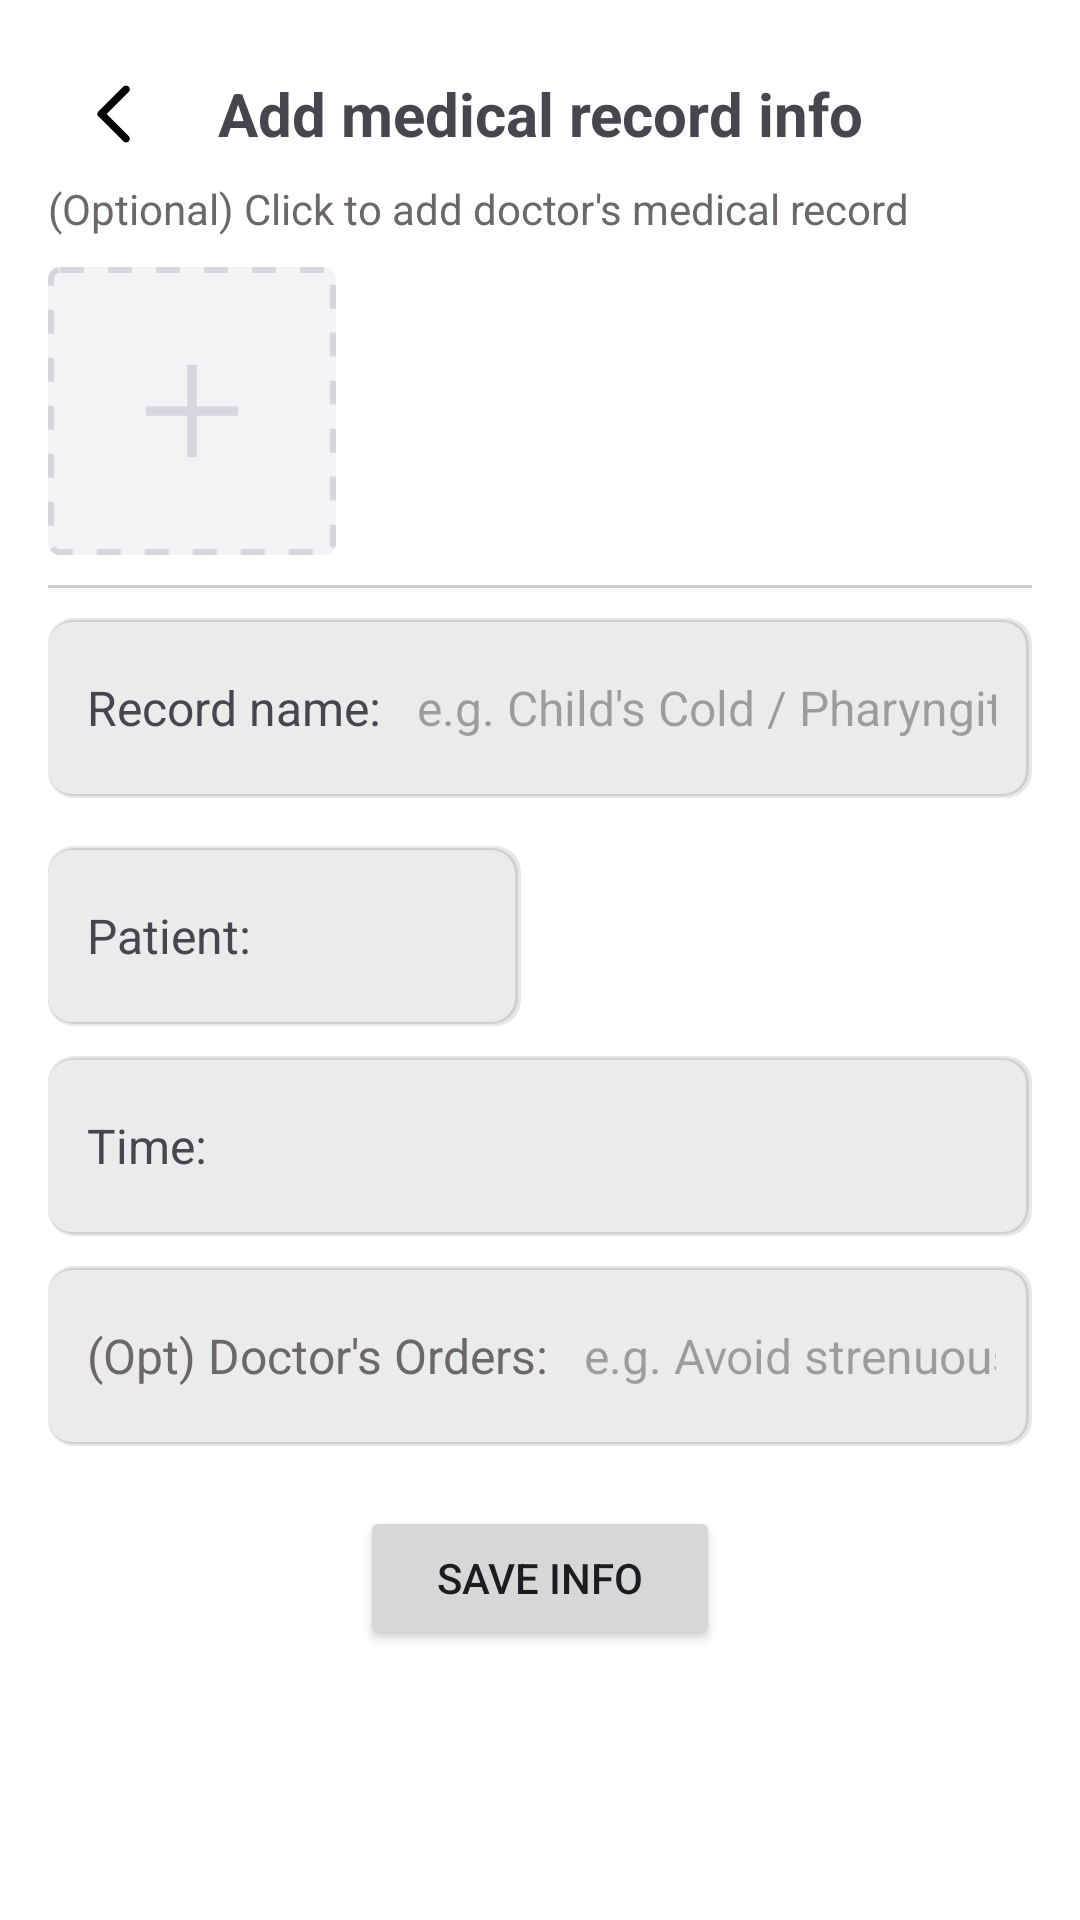

Produce the Android XML layout that renders to this screen, including the resource entries it uses.
<!-- AndroidManifest.xml: application theme Theme.MediCare -->
<!-- res/layout/activity_add_record.xml -->
<?xml version="1.0" encoding="utf-8"?>
<ScrollView xmlns:android="http://schemas.android.com/apk/res/android"
    android:layout_width="match_parent"
    android:layout_height="match_parent"
    android:background="#FFFFFF">

    <LinearLayout
        android:layout_width="match_parent"
        android:layout_height="match_parent"
        android:background="#FFFFFF"
        android:orientation="vertical"
        android:padding="16dp">

        <LinearLayout
            android:layout_width="match_parent"
            android:layout_height="wrap_content"
            android:gravity="center_vertical|center_horizontal"
            android:orientation="horizontal">

            <ImageButton
                style="?android:attr/buttonBarStyle"
                android:id="@+id/buttonBackMain"
                android:layout_width="wrap_content"
                android:layout_height="wrap_content"
                android:contentDescription="@string/back"
                android:padding="10dp"
                android:src="@drawable/calendar_ic_arrow_left" />

            <TextView
                android:layout_width="0dp"
                android:layout_height="wrap_content"
                android:layout_weight="1"
                android:gravity="center"
                android:text="@string/addMedicalRecordInfo"
                android:textSize="20sp"
                android:textStyle="bold" />

            <ImageButton
                android:layout_width="wrap_content"
                android:layout_height="wrap_content"
                android:background="@android:color/white"
                android:contentDescription="@string/placeholder"
                android:padding="10dp"
                android:src="@drawable/calendar_ic_arrow_left"
                android:visibility="invisible" />
        </LinearLayout>

        <LinearLayout
            android:layout_width="match_parent"
            android:layout_height="wrap_content"
            android:orientation="vertical"
            android:layout_marginBottom="10dp">

            <TextView
                android:layout_width="match_parent"
                android:layout_height="wrap_content"
                android:text="@string/medicalRecordPhotoHint"
                android:textColor="@color/theme_gray_note"/>

            <ImageButton
                style="?android:attr/buttonBarStyle"
                android:id="@+id/buttonAddPicture"
                android:layout_width="wrap_content"
                android:layout_height="wrap_content"
                android:layout_marginTop="10dp"
                android:src="@drawable/ic_add_picture" />
        </LinearLayout>

        
        <View
            android:layout_width="match_parent"
            android:layout_height="1dp"
            android:background="#CCCCCC" />

        
        <LinearLayout
            style="@style/CustomInputStyle"
            android:layout_width="match_parent"
            android:layout_height="60dp"
            android:layout_marginTop="10dp"
            android:orientation="horizontal"
            android:gravity="center"
            android:background="@drawable/rounded_gray_background">
            <Space
                android:layout_width="13dp"
                android:layout_height="wrap_content" />
            <TextView
                android:layout_width="wrap_content"
                android:layout_height="wrap_content"
                android:text="@string/medicalRecordName"
                android:textSize="16sp"/>
            <EditText
                android:id="@+id/editTextRecordName"
                android:layout_width="0dp"
                android:layout_height="wrap_content"
                android:layout_weight="1"
                android:padding="12dp"
                android:inputType="text"
                android:textSize="16sp"
                android:hint="@string/medicalRecordNameExample"
                android:backgroundTint="@android:color/transparent"/>
        </LinearLayout>

        
        <LinearLayout
            android:layout_width="match_parent"
            android:layout_height="wrap_content"
            android:orientation="horizontal"
            android:layout_marginTop="16dp">

            
            <LinearLayout
                style="@style/CustomInputStyle"
                android:layout_weight="1"
                android:layout_height="60dp"
                android:gravity="center"
                android:orientation="horizontal"
                android:background="@drawable/rounded_gray_background">
                <Space
                    android:layout_width="13dp"
                    android:layout_height="wrap_content" />
                <TextView
                    android:layout_width="wrap_content"
                    android:layout_height="wrap_content"
                    android:text="@string/patient"
                    android:textSize="16sp"/>
                <EditText
                    android:id="@+id/editTextPatientName"
                    android:layout_width="0dp"
                    android:layout_height="wrap_content"
                    android:layout_weight="1"
                    android:padding="12dp"
                    android:inputType="text"
                    android:textSize="16sp"
                    android:backgroundTint="@android:color/transparent"/>
            </LinearLayout>

            <Space
                android:layout_width="13dp"
                android:layout_height="wrap_content" />

            
            <LinearLayout
                style="@style/CustomInputStyle"
                android:layout_weight="1"
                android:layout_height="60dp"
                android:gravity="center"
                android:orientation="horizontal"
                android:visibility="invisible"/>
        </LinearLayout>

        
        <LinearLayout
            style="@style/CustomInputStyle"
            android:layout_width="match_parent"
            android:layout_height="60dp"
            android:layout_marginTop="10dp"
            android:orientation="horizontal"
            android:gravity="center"
            android:background="@drawable/rounded_gray_background">
            <Space
                android:layout_width="13dp"
                android:layout_height="wrap_content" />
            <TextView
                android:layout_width="wrap_content"
                android:layout_height="wrap_content"
                android:text="@string/timeWithExample"
                android:textSize="16sp"/>
            <EditText
                android:id="@+id/editTextRecordTime"
                android:layout_width="0dp"
                android:layout_height="wrap_content"
                android:layout_weight="1"
                android:padding="12dp"
                android:inputType="text"
                android:textSize="16sp"
                android:backgroundTint="@android:color/transparent"/>
        </LinearLayout>

        
        <LinearLayout
            style="@style/CustomInputStyle"
            android:layout_width="match_parent"
            android:layout_height="60dp"
            android:layout_marginTop="10dp"
            android:orientation="horizontal"
            android:gravity="center"
            android:background="@drawable/rounded_gray_background">
            <Space
                android:layout_width="13dp"
                android:layout_height="wrap_content" />
            <TextView
                android:layout_width="wrap_content"
                android:layout_height="wrap_content"
                android:text="@string/optionalDoctorsOrder"
                android:textColor="@color/theme_gray_note"
                android:textSize="16sp"/>
            <EditText
                android:id="@+id/editTextAdvice"
                android:layout_width="0dp"
                android:layout_height="wrap_content"
                android:layout_weight="1"
                android:padding="12dp"
                android:inputType="text"
                android:textSize="16sp"
                android:hint="@string/doctorsOrderExample"
                android:backgroundTint="@android:color/transparent"/>
        </LinearLayout>

        
        <Button
            android:id="@+id/buttonSaveRecord"
            android:layout_width="120dp"
            android:layout_height="wrap_content"
            android:layout_marginTop="20dp"
            android:layout_gravity="center_horizontal"
            android:text="@string/saveInfo" />

    </LinearLayout>
</ScrollView>
<!-- resources referenced by this layout -->
<resources>
  <color name="theme_gray_note">#6C6868</color>
  <!-- drawable calendar_ic_arrow_left (drawable) -->
  <vector xmlns:android="http://schemas.android.com/apk/res/android"
      android:width="24dp"
      android:height="24dp"
      android:viewportWidth="24"
      android:viewportHeight="24"
      android:autoMirrored="true">
      <group>
          <clip-path android:pathData="M0,0h24v24h-24z" />
          <path
              android:fillColor="#000000"
              android:pathData="M15.125,21.1L6.7,12.7C6.6,12.6 6.529,12.492 6.488,12.375C6.446,12.258 6.425,12.133 6.425,12C6.425,11.867 6.446,11.742 6.488,11.625C6.529,11.508 6.6,11.4 6.7,11.3L15.125,2.875C15.358,2.642 15.65,2.525 16,2.525C16.35,2.525 16.65,2.65 16.9,2.9C17.15,3.15 17.275,3.442 17.275,3.775C17.275,4.108 17.15,4.4 16.9,4.65L9.55,12L16.9,19.35C17.133,19.583 17.25,19.871 17.25,20.212C17.25,20.554 17.125,20.85 16.875,21.1C16.625,21.35 16.333,21.475 16,21.475C15.667,21.475 15.375,21.35 15.125,21.1Z" />
      </group>
  </vector>
  <!-- drawable rounded_gray_background (drawable) -->
  <?xml version="1.0" encoding="utf-8"?>
  <layer-list xmlns:android="http://schemas.android.com/apk/res/android">
      
      <item>
          <shape android:shape="rectangle">
              <padding
                  android:bottom="0.8dp"
                  android:left="0dp"
                  android:right="1dp"
                  android:top="0.8dp" />
              <solid android:color="#18000000" />
              <corners android:radius="8.5dp" />
          </shape>
      </item>
      <item>
          <shape android:shape="rectangle">
              <padding
                  android:bottom="0.8dp"
                  android:left="0dp"
                  android:right="1dp"
                  android:top="0.8dp" />
              <solid android:color="#19000000" />
              <corners android:radius="8.5dp" />
          </shape>
      </item>
  
      
      <item>
          <shape android:shape="rectangle">
              <solid android:color="@color/theme_light_gray" />
              <corners android:radius="8dp" />
          </shape>
      </item>
  </layer-list>
  <string name="addMedicalRecordInfo">Add medical record info</string>
  <string name="back">Return</string>
  <string name="doctorsOrderExample">e.g. Avoid strenuous exercise / Take vitamin supplements</string>
  <string name="medicalRecordName">Record name:</string>
  <string name="medicalRecordNameExample">e.g. Child\'s Cold \/ Pharyngitis</string>
  <string name="medicalRecordPhotoHint">(Optional) Click to add doctor\'s medical record</string>
  <string name="optionalDoctorsOrder">(Opt) Doctor\'s Orders:</string>
  <string name="patient">Patient:</string>
  <string name="placeholder">Placeholder</string>
  <string name="saveInfo">Save Info</string>
  <string name="timeWithExample">Time:</string>
  <style name="CustomInputStyle">
          <item name="android:layout_width">match_parent</item>
          <item name="android:layout_height">wrap_content</item>
  
          <item name="android:padding">0dp</item>
      </style>
  <style name="Theme.MediCare" parent="Base.Theme.MediCare" />
  <color name="theme_light_gray">#EBEBEB</color>
  <style name="Base.Theme.MediCare" parent="Theme.Material3.DayNight.NoActionBar">
          
          
          <item name="colorPrimary">@color/theme_primary</item>
          <item name="colorPrimaryVariant">@color/theme_primary_variant</item>
          <item name="colorSecondary">@color/theme_primary</item>
          <item name="colorOnSecondary">@color/white</item>
  
  
      </style>
  <color name="theme_primary">#4A628A</color>
  <color name="theme_primary_variant">#7AB2D3</color>
  <color name="white">#FFFFFFFF</color>
</resources>
